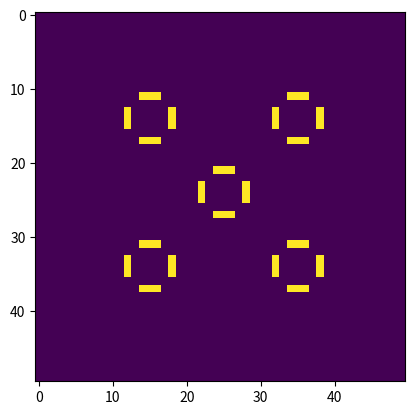

The matplotlib source for this figure:
import matplotlib.pyplot as plt
import matplotlib.animation as animation
import numpy as np
import math
import random
import sys
import scipy



#################################################
# GAME OF LIFE BASIC FUNCTIONALITY
# INCLUDES ANIMATION (TOGGLE-ABLE) AND SIMULATION
#################################################

# Create a grid of spins i-rows,j-columns, limited to 1 and 0.
# True/1 = Alive, False/0 = Dead
def gol_array(lattice_size):
    # Setting up boolean array of zeros and ones
    # As python takes boolean True and False as 0 and 1, they can be used in mathematical operations (useful!) while being clamped to [0,1] range
    array = np.zeros((lattice_size, lattice_size), dtype=bool)

    # create loop that goes through each row, flips a coin and makes that value negative dependent on this
    for i in range(lattice_size):
        for j in range(lattice_size):
            coinflip = round(random.uniform(0,1))
            if (coinflip == 1):
                array[i,j] = True

    return array


def gol_nn_check(array, lattice_size, i, j):
    # Because we only need to consider number of nearest neighbours, can just sum the array at the end.

    # Only need to consider boundaries when adding, as array index should immediately loop back on itself if it becomes negative

    # Cardinal directions
    left = (i, j-1)
    right = (i, (j+1) % lattice_size)
    top = (i-1, j)
    bottom = ((i+1) % lattice_size, j)

    # Diagonal directions
    top_left = (i-1, j-1)
    top_right = (i-1, (j+1) % lattice_size)
    bottom_left = ((i+1) % lattice_size , j-1)
    bottom_right = ((i+1) % lattice_size , (j+1) % lattice_size)

    # Return sum of nearest neighbours.
    nn_sum = sum([
               array[left[0], left[1]],
               array[right[0], right[1]],
               array[top[0], top[1]],
               array[bottom[0], bottom[1]],
               array[top_left[0], top_left[1]],
               array[top_right[0], top_right[1]],
               array[bottom_left[0], bottom_left[1]],
               array[bottom_right[0], bottom_right[1]]
               ])

    return nn_sum


# Updated the array based on the game of life rules.
def array_update(array, lattice_size):

    # Alive cell checks:
    #       < 2 alive neighbours = DEATH
    #       2 or 3 alive neighbours = LIFE
    #       > 3 alive neighbours = DEATH

    # Dead cell checks:
    #       3 alive neighbours = LIFE

    # Copy to new array (slow but preserves old array format). You need to remember previous format to ensure iteration works
    new_array = np.copy(array)

    # scan across entire array
    for i in range(lattice_size):
        for j in range(lattice_size):

            # Collect nearest neighbours
            nn_count = gol_nn_check(array, lattice_size, i, j)

            # IF DEAD AND 3 ALIVE NEIGHBOURS
            if ((array[i, j] == False) and (nn_count == 3)):
                # BRING TO LIFE
                new_array[i, j] = True
            # IF ALIVE
            elif ((array[i, j] == True)):
                # AND 2 OR 3 NEIGHBOURS
                if (nn_count == 2 or nn_count == 3):
                    # STAY ALIVE
                    continue;
                # OTHERWISE DEATH
                else:
                    new_array[i, j] = False


    return new_array

# Create an array with a glider right in the middle if there is space
def glider_array(lattice_size):
    # If there is space, make glider
    if (lattice_size > 4):
        array = np.zeros((lattice_size, lattice_size), dtype=bool)
        # Choose central point and create glider around it
        m = int(lattice_size//2)

        array[m-1, m] = True
        array[m, m+1] = True
        array[m+1, m+1] = True
        array[m+1, m] = True

        array[m+1, m-1] = True
    else:
        print("WARNING: not enough space to make glider, returning empty array instead")
        array = np.zeros((lattice_size, lattice_size), dtype=bool)


    return array


def oscil_creator(m, n, array):
    # Coordinates for m oscillator
    array[m-1, n] = True
    array[m-2, n] = True
    array[m-1, n-1] = True
    array[m-1, n+1] = True
    array[m, n-1] = True
    array[m, n+1] = True
    array[m+1, n-1] = True
    array[m+1, n+1] = True


def oscil_array(lattice_size):
    # only works for arrays larger than 10
    if (lattice_size >= 10):
        array = np.zeros((lattice_size, lattice_size), dtype=bool)



        # Choose central point and create oscillator around it

        m = int(lattice_size//2)

        # Construct initial conditions for a nice oscillator
        oscil_creator(m, m, array)

        # For a larger lattice, add more! This is a lot of code, but it all does the same thing
        if lattice_size == 50:
            n = m + 10
            l = m - 10
            oscil_creator(n, n, array)
            oscil_creator(n, l, array)
            oscil_creator(l, l, array)
            oscil_creator(l, n, array)

        return array



    else:
        print("WARNING: not enough space to make oscillator, returning empty array instead")
        array = np.zeros((lattice_size, lattice_size), dtype=bool)



def gol_sim(lattice_size, sim_type, iterations):
    # sim_type
    # 0 = random array
    # 1 = glider in centre array



    # Define array
    if sim_type == 0:
        print("Producing random simulation:")
        array = gol_array(lattice_size)
    elif sim_type == 1:
        print("Producing glider simulation:")
        array = glider_array(lattice_size)
    elif sim_type == 2:
        print("Producing oscillator simulation:")
        array = oscil_array(lattice_size)

    # Iterate over array
    for i in range(iterations):

        # plot every nth
        n = 1
        if (i%n==0):
            plt.cla()
            im=plt.imshow(array, animated=True)
            plt.draw()
            plt.pause(0.01)


        # Update array
        array = array_update(array, lattice_size)





gol_sim(50, 2, 100)
# Testing apparatus
#array = np.zeros((5, 5), dtype=bool)
#array[3, 3] = True
#array[4, 4] = True
#array[2, 2] = True
#print(array)
#nn_check = gol_nn_check(array, 5, 3, 3)
#print(nn_check)







# Dead code, ideas that didnt make it:
'''
def gol_nn_check(array, lattice_size, i, j):
    # Because we only need to consider number of nearest neighbours, can just sum the array at the end.

    # Only need to consider boundaries when adding, as array index should immediately loop back on itself if it becomes negative

    # Create new array that represents nearest neighbours of each XY

    nn_array = np.zeros((lattice_size, lattice_size))

    for i in range(lattice_size):
        for j in range(lattice_size):
            # Cardinal directions
            left = (i, j-1)
            right = (i, (j+1) % lattice_size)
            top = (i-1, j)
            bottom = ((i+1) % lattice_size, j)


            # Diagonal directions
            top_left = (i-1, j-1)
            top_right = (i-1, (j+1) % lattice_size)
            bottom_left = ((i+1) % lattice_size , j-1)
            bottom_right = ((i+1) % lattice_size , (j+1) % lattice_size)


            # Return sum of nearest neighbours.
            nn_sum = sum([
                       array[left[0], left[1]],
                       array[right[0], right[1]],
                       array[top[0], top[1]],
                       array[bottom[0], bottom[1]],
                       array[top_left[0], top_left[1]],
                       array[top_right[0], top_right[1]],
                       array[bottom_left[0], bottom_left[1]],
                       array[bottom_right[0], bottom_right[1]]
                       ])

            # Fill in array
            nn_array[i,j] = nn_sum

    return nn_array
'''
